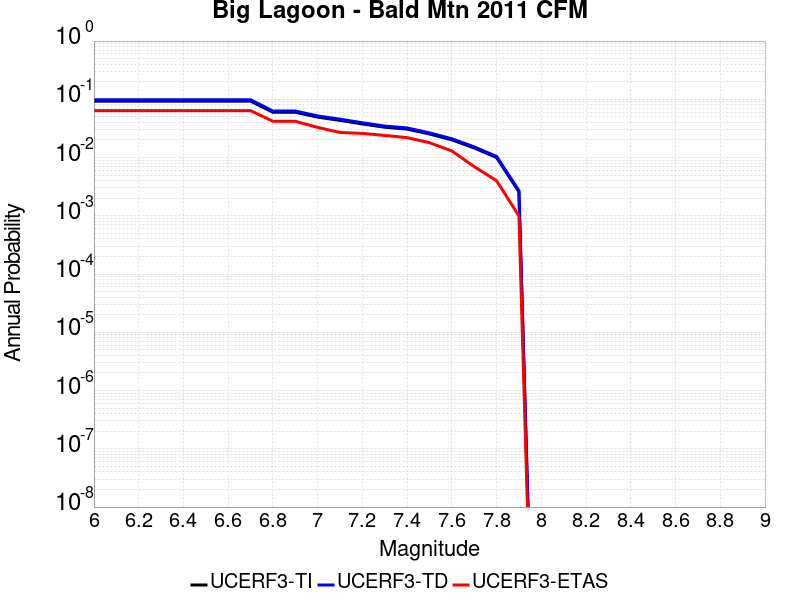

The table this chart was drawn from, first rows:
Magnitude, UCERF3-TI Prob, UCERF3-TD Prob, UCERF3-ETAS Prob
6.0, 0.09296, 0.09847, 0.064
6.1, 0.09296, 0.09847, 0.064
6.2, 0.09296, 0.09847, 0.064
6.3, 0.09296, 0.09847, 0.064
6.4, 0.09296, 0.09847, 0.064
6.5, 0.09296, 0.09847, 0.064
6.6, 0.09296, 0.09847, 0.064
6.7, 0.09296, 0.09847, 0.064
6.8, 0.05996, 0.06302, 0.042
6.9, 0.05996, 0.06302, 0.042
7.0, 0.04945, 0.05189, 0.033
7.1, 0.0435, 0.04562, 0.027
7.2, 0.03777, 0.03959, 0.026
7.3, 0.03317, 0.03474, 0.024
7.4, 0.0308, 0.03225, 0.022
7.5, 0.02539, 0.02658, 0.018
7.6, 0.02014, 0.02106, 0.013
7.7, 0.01461, 0.01528, 0.007
7.8, 0.01003, 0.01049, 0.004
7.9, 0.002584, 0.002712, 0.001
